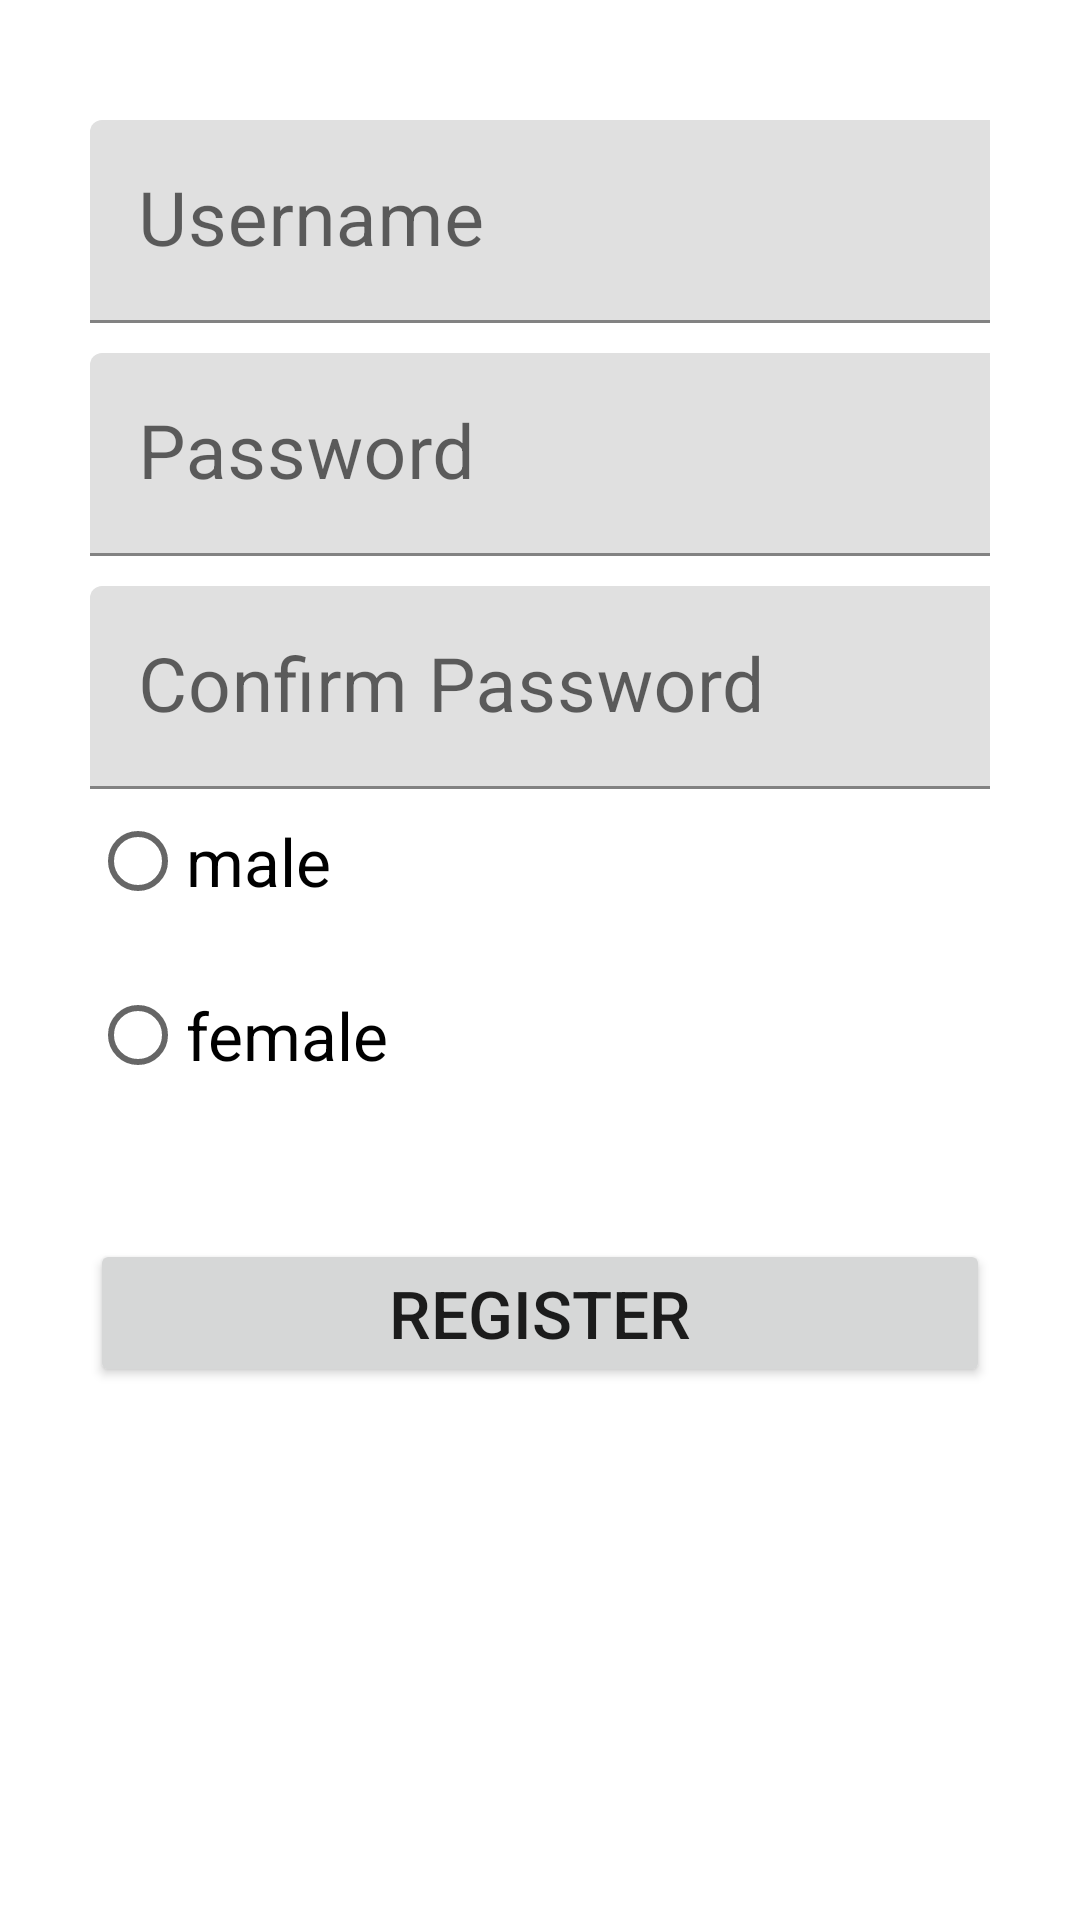

Produce the Android XML layout that renders to this screen, including the resource entries it uses.
<!-- AndroidManifest.xml: application theme Theme.LoginsignupForm -->
<!-- res/layout/activity_sign_up_form.xml -->
<?xml version="1.0" encoding="utf-8"?>
<LinearLayout xmlns:android="http://schemas.android.com/apk/res/android"
    xmlns:app="http://schemas.android.com/apk/res-auto"
    xmlns:tools="http://schemas.android.com/tools"
    android:layout_width="match_parent"
    android:layout_height="match_parent"
    android:orientation="vertical"
    android:padding="30dp"
    tools:context=".SignUp_form">




<com.google.android.material.textfield.TextInputLayout
android:layout_width="409dp"
android:layout_height="wrap_content"
android:focusable="true"
android:focusableInTouchMode="true">

<EditText
    android:layout_width="match_parent"
    android:layout_height="wrap_content"
    android:hint="Username"
    android:inputType="text"
    android:textSize="25sp"
    android:layout_marginTop="10dp"
    />
</com.google.android.material.textfield.TextInputLayout>





<com.google.android.material.textfield.TextInputLayout
android:layout_width="409dp"
android:layout_height="wrap_content"
android:focusable="true"
android:focusableInTouchMode="true">

<EditText
    android:layout_width="match_parent"
    android:layout_height="wrap_content"
    android:hint="Password"
    android:inputType="text"
    android:textSize="25sp"
    android:layout_marginTop="10dp"
    />
</com.google.android.material.textfield.TextInputLayout>




<com.google.android.material.textfield.TextInputLayout
android:layout_width="409dp"
android:layout_height="wrap_content"
android:focusable="true"
android:focusableInTouchMode="true">

<EditText
    android:layout_width="match_parent"
    android:layout_height="wrap_content"
    android:hint="Confirm Password"
    android:inputType="text"
    android:textSize="25sp"
    android:layout_marginTop="10dp"
    />
</com.google.android.material.textfield.TextInputLayout>

<RadioGroup
    android:layout_width="match_parent"
    android:layout_height="wrap_content">
    <RadioButton
        android:layout_width="match_parent"
        android:layout_height="wrap_content"
        android:text="male"
        android:textSize="22sp"/>
    <RadioButton
        android:layout_width="match_parent"
        android:layout_height="wrap_content"
        android:text="female"
        android:textSize="22sp"
        android:layout_marginTop="10dp"/>

</RadioGroup>
<Button
    android:layout_width="match_parent"
    android:layout_height="wrap_content"
    android:text="Register"
    android:textSize="22sp"
    android:layout_marginTop="44dp"
    ></Button>






    </LinearLayout>
<!-- resources referenced by this layout -->
<resources>
  <style name="Theme.LoginsignupForm" parent="Theme.MaterialComponents.DayNight.DarkActionBar">
          
          <item name="colorPrimary">@color/purple_500</item>
          <item name="colorPrimaryVariant">@color/purple_700</item>
          <item name="colorOnPrimary">@color/white</item>
          
          <item name="colorSecondary">@color/teal_200</item>
          <item name="colorSecondaryVariant">@color/teal_700</item>
          <item name="colorOnSecondary">@color/black</item>
          
          <item name="android:statusBarColor" tools:targetApi="l">?attr/colorPrimaryVariant</item>
          
      </style>
  <!-- not gathered from this repository: default colours our renderer supplied (Android Studio template values) -->
  <color name="purple_500">#FF6200EE</color>
  <color name="purple_700">#FF3700B3</color>
  <color name="teal_200">#FF03DAC5</color>
  <color name="teal_700">#FF018786</color>
  <color name="black">#FF000000</color>
  <color name="white">#FFFFFFFF</color>
</resources>
